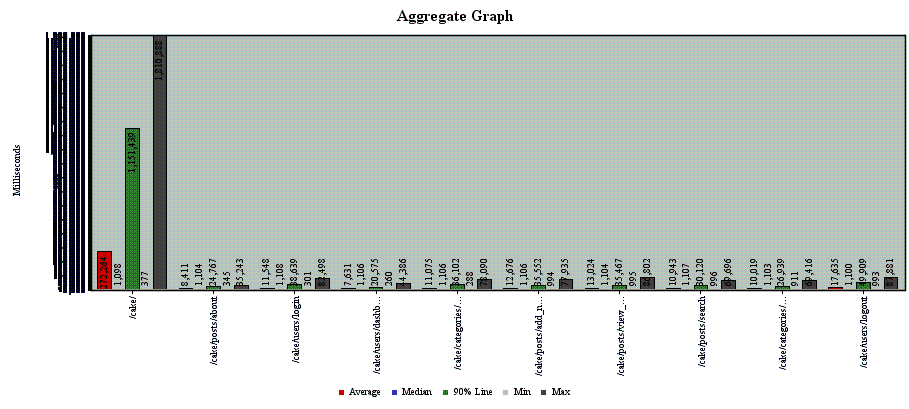

The file beside this chart, header and first rows:
sampler_label, aggregate_report_count, average, aggregate_report_min, aggregate_report_max, aggregate_report_stddev, aggregate_report_error%, aggregate_report_rate, aggregate_report_bandwidth, average_bytes
/cake/, 700, 272264, 377, 1810888, 482136, 0.62, 0.3566, 7.393, 21228
/cake/posts/about, 700, 8411, 345, 35243, 10321, 0.62, 0.3518, 1.814, 5280
/cake/users/login, 1400, 11548, 301, 82498, 15502, 0.62, 0.6809, 1.559, 2345
/cake/users/dashboard, 700, 7631, 260, 44386, 9003, 0.62, 0.3401, 0.727, 2189
/cake/categories/add_category, 2100, 11075, 288, 78090, 14784, 0.62, 1.011, 2.441, 2473
/cake/posts/add_new_post, 2100, 12676, 994, 77935, 16742, 0.62, 1.001, 10.51, 10761
/cake/posts/view_post/1, 2100, 13024, 995, 86802, 17199, 0.62, 0.9949, 8.801, 9058
/cake/posts/search, 700, 10943, 996, 69696, 13121, 0.62, 0.338, 1.583, 4796
/cake/categories/view_category/1, 700, 10019, 911, 69416, 12645, 0.62, 0.3419, 1.572, 4708
/cake/users/logout, 700, 17635, 993, 87881, 23102, 0.62, 0.3445, 0.7912, 2352
TOTAL, 11900, 27078, 260, 1810888, 132913, 0.62, 5.568, 35.86, 6595
